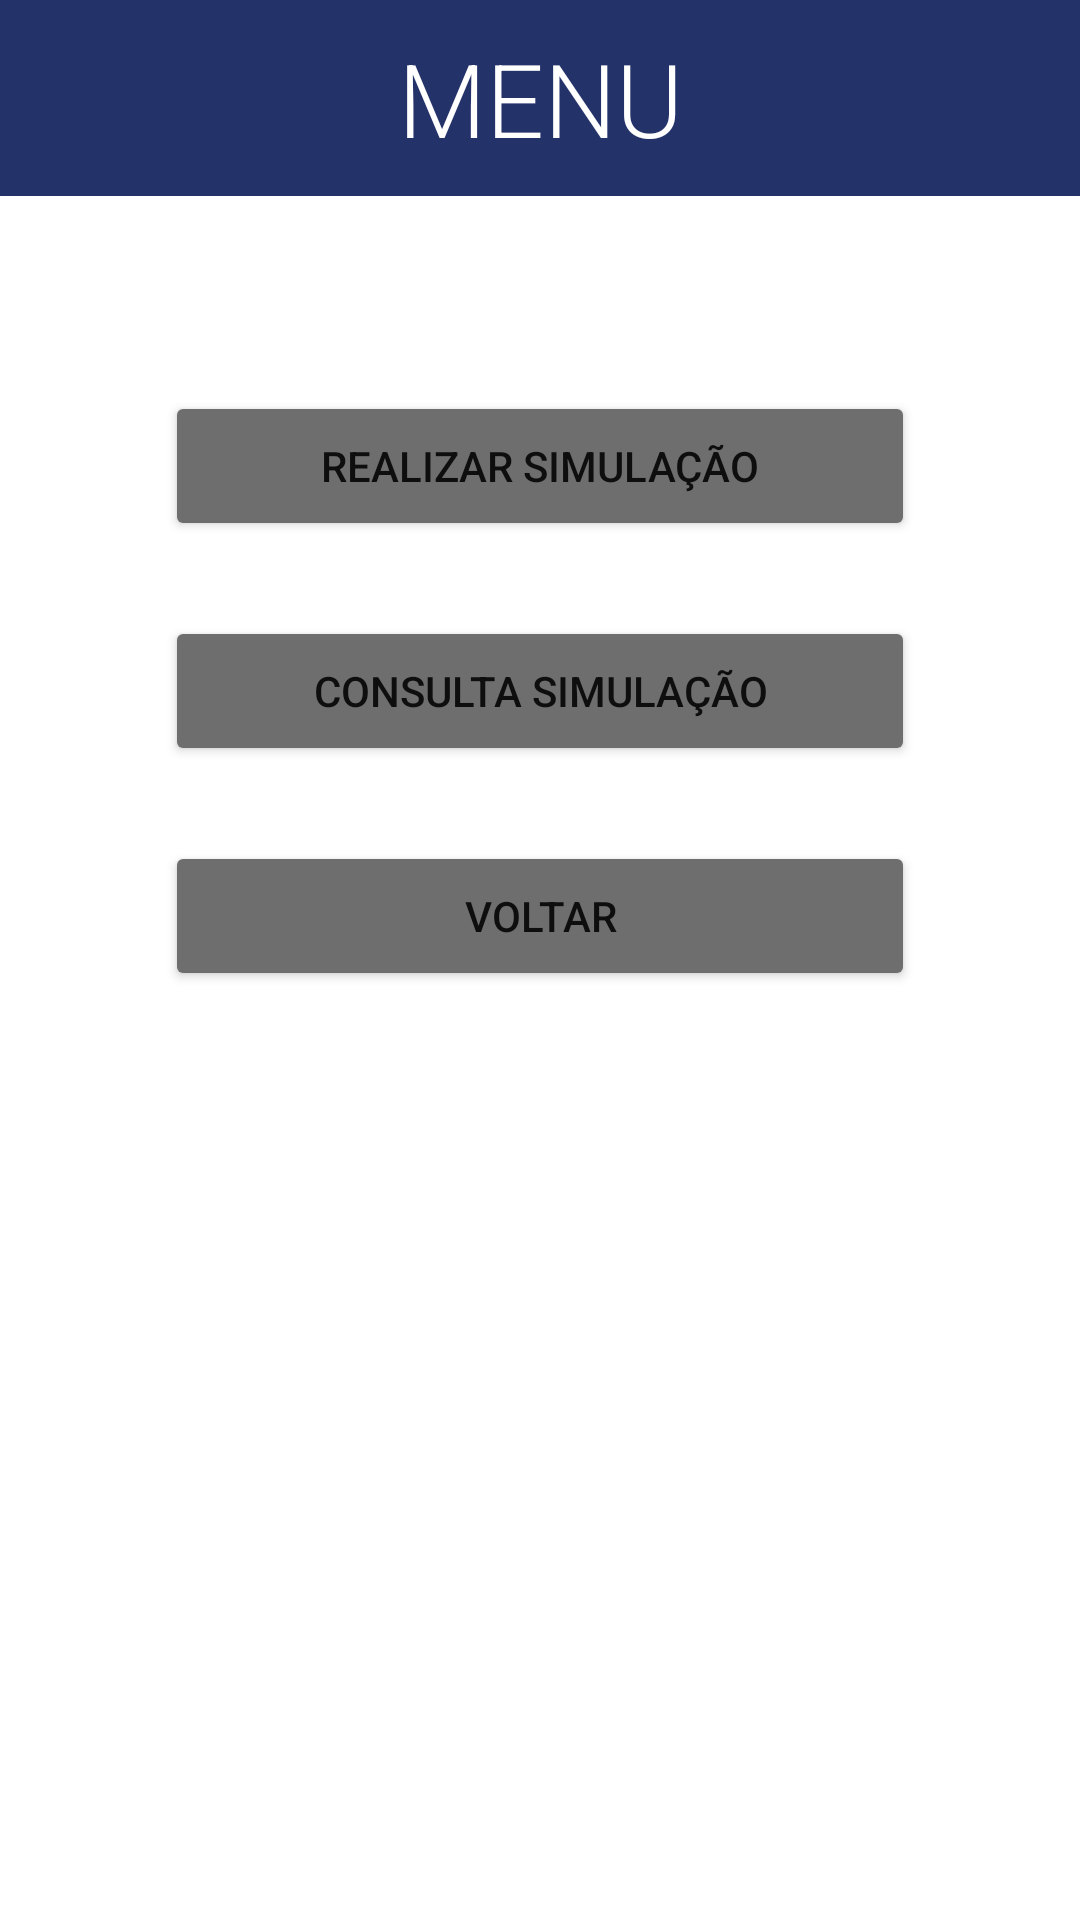

Layout XML and referenced resources for this Android screen:
<!-- AndroidManifest.xml: application theme Theme.ProjetoIntegrador -->
<!-- res/layout/menu.xml -->
<?xml version="1.0" encoding="utf-8"?>
<androidx.constraintlayout.widget.ConstraintLayout xmlns:android="http://schemas.android.com/apk/res/android"
    xmlns:tools="http://schemas.android.com/tools"
    android:layout_width="match_parent"
    android:layout_height="match_parent"
    tools:context="com.es21.projetointegrador.Menu">

    <ScrollView
        android:layout_width="match_parent"
        android:layout_height="match_parent">

        <LinearLayout
            android:layout_width="match_parent"
            android:layout_height="match_parent"
            android:orientation="vertical"
            tools:layout_editor_absoluteX="-110dp"
            tools:layout_editor_absoluteY="-133dp">

            <TextView
                android:id="@+id/txtSuperior"
                android:layout_width="match_parent"
                android:layout_height="match_parent"
                android:layout_marginBottom="40dp"
                android:background="@color/blue_grey"
                android:fontFamily="sans-serif-light"
                android:padding="10dp"
                android:text="MENU"
                android:textAlignment="center"
                android:textColor="@color/white"
                android:textSize="34sp" />

            <Button
                android:id="@+id/btRealizaSimTMU"
                android:layout_width="250dp"
                android:layout_height="50dp"
                android:layout_gravity="center"
                android:layout_marginTop="25dp"
                android:layout_marginBottom="25dp"
                android:backgroundTint="@color/button"
                android:padding="10dp"
                android:text="REALIZAR SIMULAÇÃO" />

            <Button
                android:id="@+id/btConsultaSimTMU"
                android:layout_width="250dp"
                android:layout_height="50dp"
                android:layout_gravity="center"
                android:layout_marginBottom="25dp"
                android:backgroundTint="@color/button"
                android:padding="10dp"
                android:text="CONSULTA SIMULAÇÃO" />

            <Button
                android:id="@+id/btSairTMU"
                android:layout_width="250dp"
                android:layout_height="50dp"
                android:layout_gravity="center"
                android:layout_marginBottom="25dp"
                android:backgroundTint="@color/button"
                android:padding="10dp"
                android:text="VOLTAr" />

        </LinearLayout>
    </ScrollView>

</androidx.constraintlayout.widget.ConstraintLayout>
<!-- resources referenced by this layout -->
<resources>
  <color name="blue_grey">#24326A</color>
  <color name="button">#6e6e6e</color>
  <color name="white">#FFFFFFFF</color>
  <style name="Theme.ProjetoIntegrador" parent="Theme.MaterialComponents.DayNight.NoActionBar">
          
          <item name="colorPrimary">@color/button</item>
          <item name="colorPrimaryVariant">@color/blue</item>
          <item name="colorOnPrimary">@color/white</item>
          
          <item name="colorSecondary">@color/teal_200</item>
          <item name="colorSecondaryVariant">@color/teal_700</item>
          <item name="colorOnSecondary">@color/black</item>
          
          <item name="android:statusBarColor" tools:targetApi="l">?attr/colorPrimaryVariant</item>
          
      </style>
  <color name="blue">#102162</color>
  <color name="teal_200">#FF03DAC5</color>
  <color name="teal_700">#FF018786</color>
  <color name="black">#FF000000</color>
</resources>
